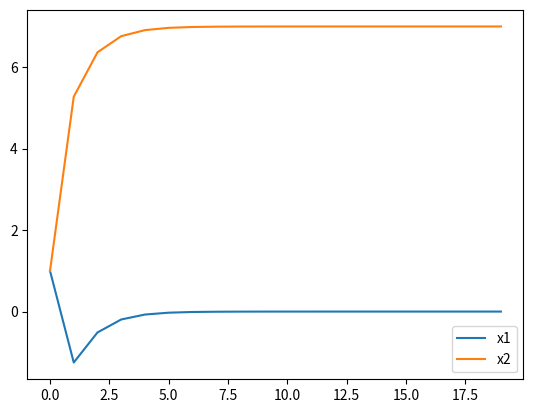

Reproduce this figure in Python.
import numpy as np
import matplotlib.pyplot as plt
A = np.array([[-4, 1], 
              [-1, 1],
              ])

B = np.array([[7], [7]])
x0 = np.array([[1], [1]]) #inital Guess

x1, x2 = [], []
L = np.tril(A, -1) 

U = np.triu(A, 1)
D = np.diagflat(np.diag(A))

w = 0.9 # omega

for i in range(20):
    print(i+1, np.transpose(x0))
    x1.append(x0[0, 0])
    x2.append(x0[1, 0])
    x0 = np.dot(np.linalg.inv(((D / w) + L)), B + (np.dot((D / w) - U - D, x0)))

y = range(len(x1))

plt.plot(y, x1)
plt.plot(y, x2)
plt.legend(['x1', 'x2'])
plt.show()
